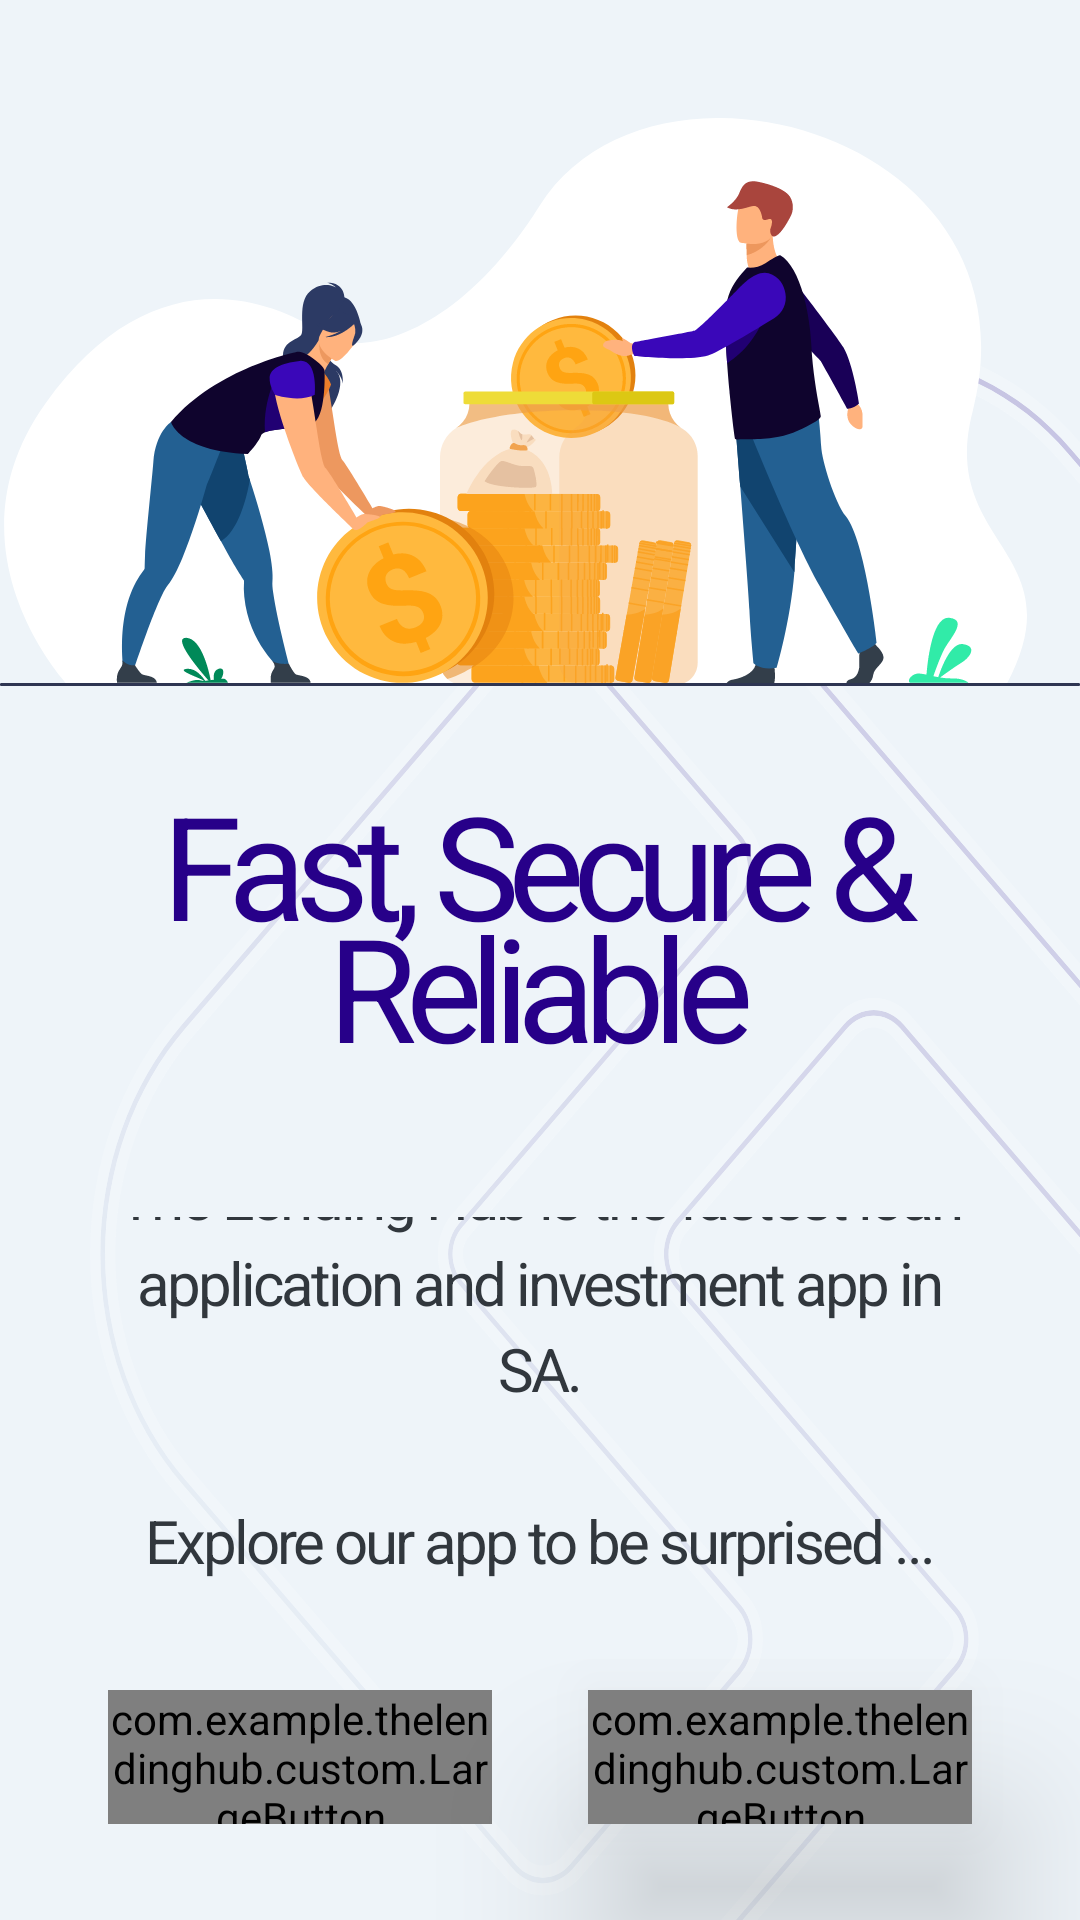

Layout XML and referenced resources for this Android screen:
<!-- AndroidManifest.xml: application theme Theme.TheLendingHub -->
<!-- res/layout/fragment_on_board_four.xml -->
<?xml version="1.0" encoding="utf-8"?>
<androidx.constraintlayout.widget.ConstraintLayout xmlns:android="http://schemas.android.com/apk/res/android"
    xmlns:app="http://schemas.android.com/apk/res-auto"
    xmlns:tools="http://schemas.android.com/tools"
    android:layout_width="match_parent"
    android:layout_height="match_parent"
    android:background="@drawable/bg_ob_background"
    android:translationZ="2dp"
    tools:context=".fragment.onboard.OnBoardTwoFragment">

    <ImageView
        android:id="@+id/imageView8"
        android:layout_width="0dp"
        android:layout_height="0dp"
        android:src="@drawable/fastsecure"
        app:layout_constraintBottom_toTopOf="@+id/guideline18"
        app:layout_constraintEnd_toEndOf="parent"
        app:layout_constraintStart_toStartOf="parent"
        app:layout_constraintTop_toTopOf="@+id/guideline" />


    <TextView
        android:id="@+id/fast_secure"
        style="@style/fast_secure"
        android:layout_width="0dp"
        android:layout_height="0dp"
        android:layout_alignParentLeft="true"
        android:layout_alignParentTop="true"
        android:layout_alignParentRight="true"
        android:layout_alignParentBottom="true"
        android:gravity="center_horizontal|top"
        android:lineSpacingExtra="-16sp"
        android:text="@string/fast_secure"
        android:translationZ="2dp"
        app:layout_constraintBottom_toTopOf="@+id/guideline20"
        app:layout_constraintEnd_toStartOf="@+id/guideline22"
        app:layout_constraintStart_toStartOf="@+id/guideline21"
        app:layout_constraintTop_toTopOf="@+id/guideline18" />


    <TextView
        android:id="@+id/the_lending"
        android:layout_width="0dp"
        android:layout_height="0dp"
        android:layout_alignParentBottom="true"
        android:layout_centerHorizontal="true"
        android:gravity="center_horizontal|bottom"
        android:lineSpacingExtra="5sp"
        android:text="@string/the_lending"
        android:textAppearance="@style/the_lending"
        android:translationY="2.34sp"
        android:translationZ="2dp"
        app:layout_constraintBottom_toTopOf="@+id/guideline23"
        app:layout_constraintEnd_toStartOf="@+id/guideline22"
        app:layout_constraintHorizontal_bias="1.0"
        app:layout_constraintStart_toStartOf="@+id/guideline21"
        app:layout_constraintTop_toTopOf="@+id/guideline20"
        app:layout_constraintVertical_bias="0.581" />


    <com.example.thelendinghub.custom.LargeButton
        android:id="@+id/buttonPrevious"
        android:layout_width="0dp"
        android:layout_height="0dp"
        android:layout_marginEnd="16dp"
        app:layout_constraintBottom_toTopOf="@+id/guideline26"
        app:layout_constraintEnd_toStartOf="@+id/guideline24"
        app:layout_constraintStart_toStartOf="@+id/guideline21"
        app:layout_constraintTop_toTopOf="@+id/guideline25"
        app:setArrow="@drawable/arrow_icon_back"
        app:setArrowColor="#31373D"
        app:setBackground="@drawable/button_previous"
        app:setDirection="rtl"
        app:setTitle="@string/previous"
        app:setTitleColor="#31373D" />

    <com.example.thelendinghub.custom.LargeButton
        android:id="@+id/buttonNext"
        android:layout_width="0dp"
        android:layout_height="0dp"
        android:layout_marginStart="16dp"
        android:elevation="32dp"
        app:layout_constraintBottom_toTopOf="@+id/guideline26"
        app:layout_constraintEnd_toStartOf="@+id/guideline22"
        app:layout_constraintHorizontal_bias="0.571"
        app:layout_constraintStart_toStartOf="@+id/guideline24"
        app:layout_constraintTop_toTopOf="@+id/guideline25"
        app:setArrow="@drawable/arrow_icon"
        app:setArrowColor="#FAE345"
        app:setBackground="@drawable/button_next"
        app:setDirection="ltr"
        app:setTitle="@string/next"
        app:setTitleColor="#FAE345" />

    <androidx.constraintlayout.widget.Guideline
        android:id="@+id/guideline"
        android:layout_width="wrap_content"
        android:layout_height="wrap_content"
        android:orientation="horizontal"
        app:layout_constraintGuide_percent="0.02" />

    <androidx.constraintlayout.widget.Guideline
        android:id="@+id/guideline18"
        android:layout_width="wrap_content"
        android:layout_height="wrap_content"
        android:orientation="horizontal"
        app:layout_constraintGuide_percent="0.4" />

    <androidx.constraintlayout.widget.Guideline
        android:id="@+id/guideline20"
        android:layout_width="wrap_content"
        android:layout_height="wrap_content"
        android:orientation="horizontal"
        app:layout_constraintGuide_percent="0.63" />

    <androidx.constraintlayout.widget.Guideline
        android:id="@+id/guideline21"
        android:layout_width="wrap_content"
        android:layout_height="wrap_content"
        android:orientation="vertical"
        app:layout_constraintGuide_percent="0.1" />

    <androidx.constraintlayout.widget.Guideline
        android:id="@+id/guideline22"
        android:layout_width="wrap_content"
        android:layout_height="wrap_content"
        android:orientation="vertical"
        app:layout_constraintGuide_percent="0.9" />

    <androidx.constraintlayout.widget.Guideline
        android:id="@+id/guideline23"
        android:layout_width="wrap_content"
        android:layout_height="wrap_content"
        android:orientation="horizontal"
        app:layout_constraintGuide_percent="0.82" />

    <androidx.constraintlayout.widget.Guideline
        android:id="@+id/guideline24"
        android:layout_width="wrap_content"
        android:layout_height="wrap_content"
        android:orientation="vertical"
        app:layout_constraintGuide_percent=".5" />

    <androidx.constraintlayout.widget.Guideline
        android:id="@+id/guideline25"
        android:layout_width="wrap_content"
        android:layout_height="wrap_content"
        android:orientation="horizontal"
        app:layout_constraintGuide_percent=".88" />

    <androidx.constraintlayout.widget.Guideline
        android:id="@+id/guideline26"
        android:layout_width="wrap_content"
        android:layout_height="wrap_content"
        android:orientation="horizontal"
        app:layout_constraintGuide_percent="0.95" />

</androidx.constraintlayout.widget.ConstraintLayout>
<!-- resources referenced by this layout -->
<resources>
  <!-- drawable arrow_icon (drawable) -->
  <vector android:autoMirrored="true" android:height="11.87dp"
      android:tint="#FFFFFF" android:viewportHeight="24"
      android:viewportWidth="24" android:width="11.87dp" xmlns:android="http://schemas.android.com/apk/res/android">
      <path android:fillColor="@android:color/white" android:pathData="M12,4l-1.41,1.41L16.17,11H4v2h12.17l-5.58,5.59L12,20l8,-8z"/>
  </vector>
  <!-- drawable arrow_icon_back (drawable) -->
  <vector android:autoMirrored="true" android:height="11.87dp"
      android:tint="#FFFFFF" android:viewportHeight="24"
      android:viewportWidth="24" android:width="11.87dp" xmlns:android="http://schemas.android.com/apk/res/android">
      <path android:fillColor="@android:color/white" android:pathData="M20,11H7.83l5.59,-5.59L12,4l-8,8 8,8 1.41,-1.41L7.83,13H20v-2z"/>
  </vector>
  <!-- drawable bg_ob_background (drawable) -->
  <?xml version="1.0" encoding="utf-8"?>
  <layer-list xmlns:android="http://schemas.android.com/apk/res/android"
      >
  
      <item>
          <shape>
              <solid android:color="#EEF4F9"
                  />
  
          </shape>
      </item>
      <item android:drawable="@drawable/onboard_bottom_logo"
          android:gravity="bottom"
          android:left="30dp"
          android:top="320dp"/>
  </layer-list>
  <!-- drawable button_previous (drawable) -->
  <?xml version="1.0" encoding="utf-8"?>
  <vector
      xmlns:android="http://schemas.android.com/apk/res/android"
      xmlns:aapt="http://schemas.android.com/aapt"
      android:width="180dp"
      android:height="60dp"
      android:viewportWidth="180"
      android:viewportHeight="60"
      >
      <group>
          <clip-path
              android:pathData="M30 0H150C166.569 0 180 13.4315 180 30C180 46.5685 166.569 60 150 60H30C13.4315 60 0 46.5685 0 30C0 13.4315 13.4315 0 30 0Z"
              />
          <path
              android:pathData="M0 0V60H180V0"
              android:fillColor="#DCE5EC"
              />
          <path
              android:pathData="M30 0H150C166.569 0 180 13.4315 180 30C180 46.5685 166.569 60 150 60H30C13.4315 60 0 46.5685 0 30C0 13.4315 13.4315 0 30 0Z"
              android:strokeWidth="2"
              android:strokeColor="#A4B0B9"
              />
      </group>
  </vector>
  <string name="fast_secure">
      Fast, Secure &amp; Reliable
      </string>
  <string name="next">
      Next
      </string>
  <string name="previous">
      Previous
      </string>
  <string name="the_lending">
      The Lending Hub is the fastest loan application and investment app in SA.\n\nExplore our app to be surprised ...
      </string>
  <style name="fast_secure">
          <item name="android:textSize">48sp</item>
          <item name="android:letterSpacing">-0.08</item>
          <item name="android:textColor">#270089</item>
      </style>
  <style name="the_lending">
          <item name="android:textSize">20sp</item>
          <item name="android:letterSpacing">-0.05</item>
          <item name="android:textColor">#31373D</item>
      </style>
  <style name="Theme.TheLendingHub" parent="Base.Theme.TheLendingHub" />
  <style name="Base.Theme.TheLendingHub" parent="Theme.Material3.DayNight.NoActionBar">
          
          
          <item name="colorButtonNormal">#fff</item>
      </style>
</resources>
